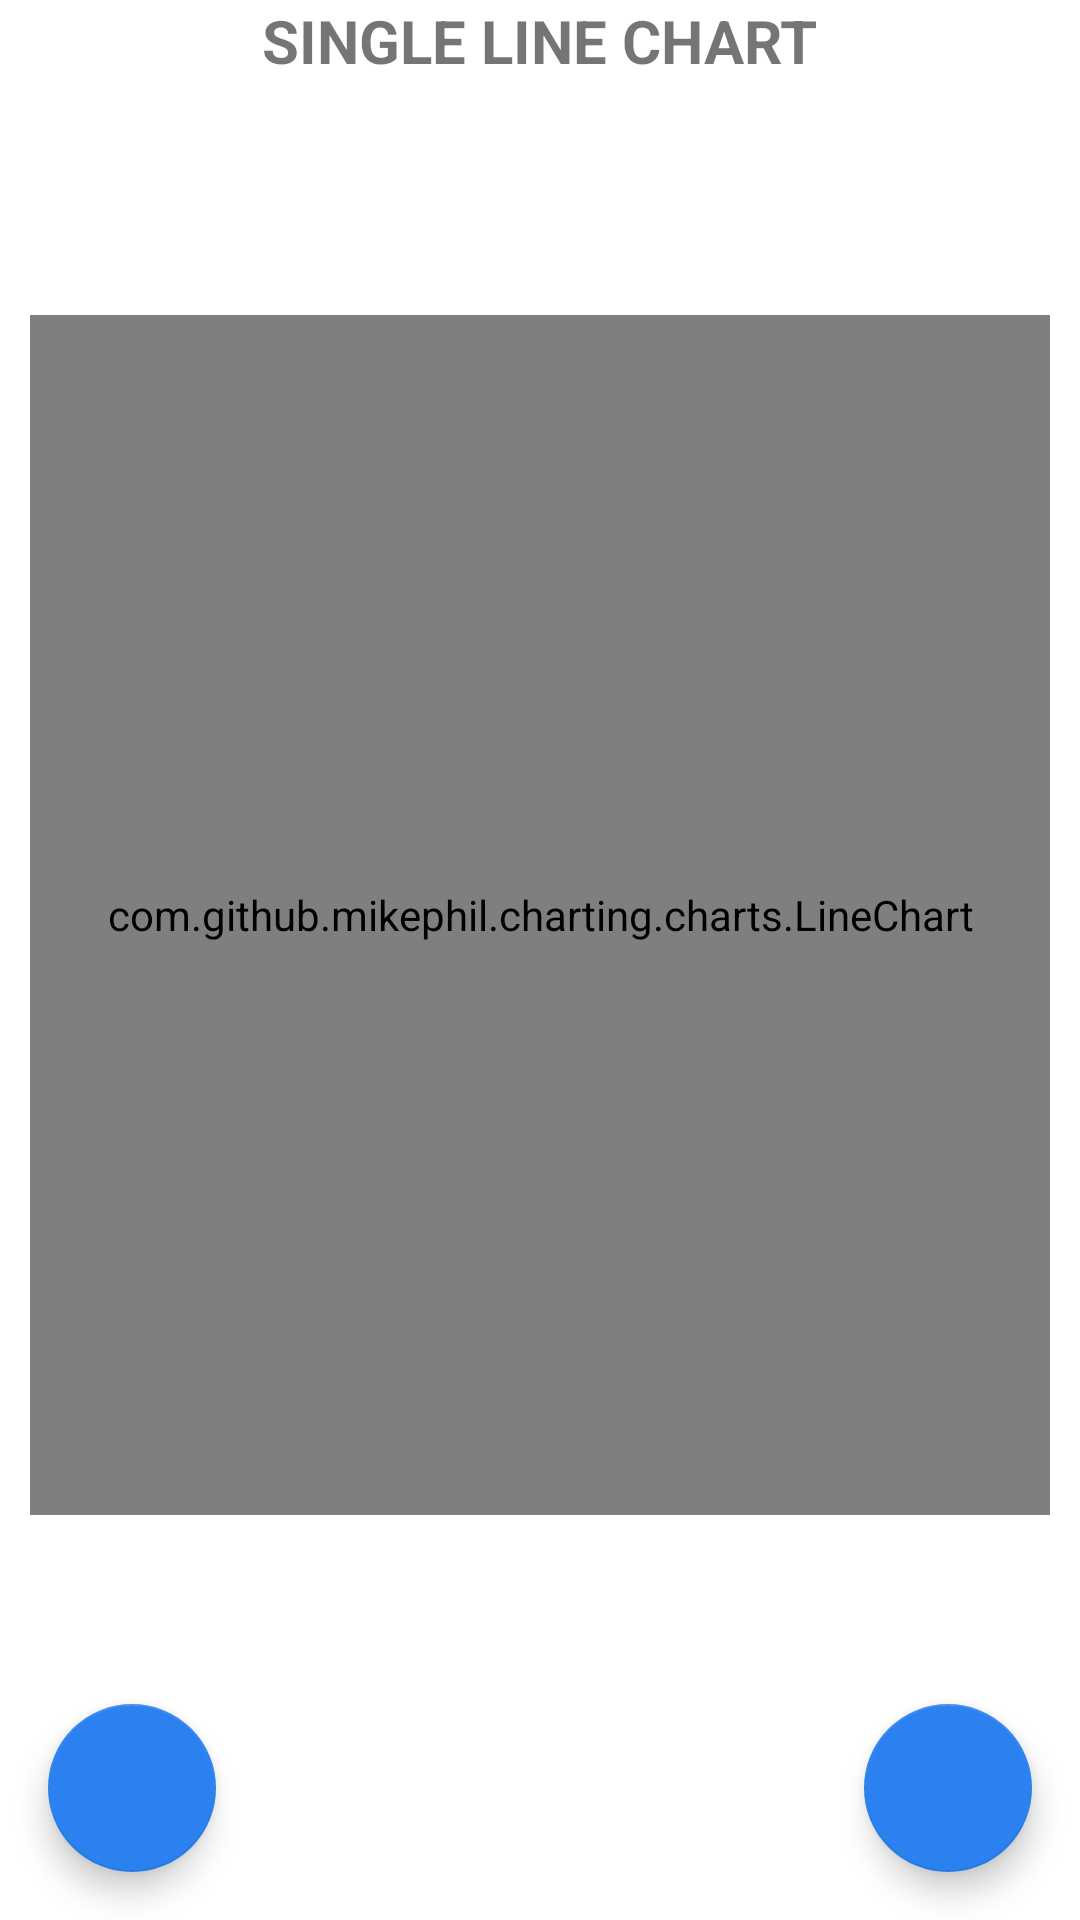

Produce the Android XML layout that renders to this screen, including the resource entries it uses.
<!-- AndroidManifest.xml: application theme AppTheme -->
<!-- res/layout/fragment_line_chart.xml -->
<android.support.design.widget.CoordinatorLayout
    xmlns:android="http://schemas.android.com/apk/res/android"
    xmlns:app="http://schemas.android.com/apk/res-auto"
    xmlns:tools="http://schemas.android.com/tools"
    android:layout_width="match_parent"
    android:layout_height="match_parent"
    android:background="#FFFFFF">

    <FrameLayout
        android:layout_width="match_parent"
        android:layout_height="match_parent">

        <TextView
            android:layout_width="wrap_content"
            android:layout_height="wrap_content"
            android:text="SINGLE LINE CHART"
            android:textStyle="bold"
            android:textSize="20sp"
            android:layout_gravity="center_horizontal"/>

        <LinearLayout  xmlns:android="http://schemas.android.com/apk/res/android"
            xmlns:app="http://schemas.android.com/apk/res-auto"
            xmlns:tools="http://schemas.android.com/tools"
            android:layout_width="match_parent"
            android:layout_height="match_parent"
            android:layout_marginTop="50dp"
            android:layout_marginBottom="80dp"
            android:weightSum="1">

            <com.github.mikephil.charting.charts.LineChart
                android:id="@+id/lchart"
                android:layout_width="match_parent"
                android:layout_height = "400dp"
                android:layout_marginLeft="10dp"
                android:layout_marginRight="10dp"
                android:layout_gravity="center"
                android:layout_weight="0.76" />
        </LinearLayout>

        <android.support.design.widget.FloatingActionButton android:id="@+id/fab"
            android:layout_width="wrap_content" android:layout_height="wrap_content"
            android:layout_gravity="bottom|end" android:layout_margin="@dimen/fab_margin"
            android:src="@drawable/navigation_next_item"
            app:backgroundTint="#2b81ef" />

        <android.support.design.widget.FloatingActionButton android:id="@+id/back_fab"
            android:layout_width="wrap_content" android:layout_height="wrap_content"
            android:layout_gravity="bottom|left" android:layout_margin="@dimen/fab_margin"
            android:src="@drawable/navigation_previous_item"
            app:backgroundTint="#2b81ef" />
    </FrameLayout>
</android.support.design.widget.CoordinatorLayout>
<!-- resources referenced by this layout -->
<resources>
  <dimen name="fab_margin">16dp</dimen>
  <style name="AppTheme" parent="Theme.AppCompat.Light.NoActionBar">
          
          <item name="colorPrimary">@color/colorPrimary</item>
          <item name="colorPrimaryDark">@color/colorPrimaryDark</item>
          <item name="colorAccent">@color/colorAccent</item>
      </style>
  <color name="colorPrimary">#3F51B5</color>
  <color name="colorPrimaryDark">#303F9F</color>
  <color name="colorAccent">#FF4081</color>
</resources>
